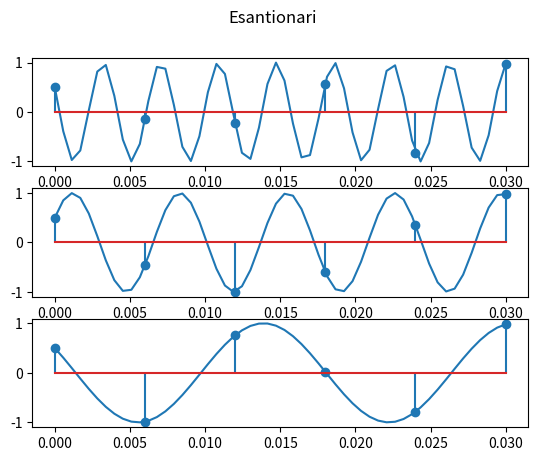

Recreate this plot in Python.
import numpy as np
import matplotlib.pyplot as plt

reduced_times=np.linspace(0, 0.03, 6)
full_times=np.linspace(0, 0.03, 54)
x_signal = np.array([np.cos(520*np.pi*t+np.pi/3) for t in reduced_times])
y_signal = np.array([np.cos(280*np.pi*t-np.pi/3) for t in reduced_times])
z_signal = np.array([np.cos(120*np.pi*t+np.pi/3) for t in reduced_times])

x_signal_extended = np.array([np.cos(520*np.pi*t+np.pi/3) for t in full_times])
y_signal_extended = np.array([np.cos(280*np.pi*t-np.pi/3) for t in full_times])
z_signal_extended = np.array([np.cos(120*np.pi*t+np.pi/3) for t in full_times])
fig, axs = plt.subplots(3)
fig.suptitle("Esantionari")
axs[0].plot(full_times, x_signal_extended)
axs[1].plot(full_times, y_signal_extended)
axs[2].plot(full_times, z_signal_extended)
axs[0].stem(reduced_times, x_signal)
axs[1].stem(reduced_times, y_signal)
axs[2].stem(reduced_times, z_signal)

plt.savefig("sampled_plots.pdf")